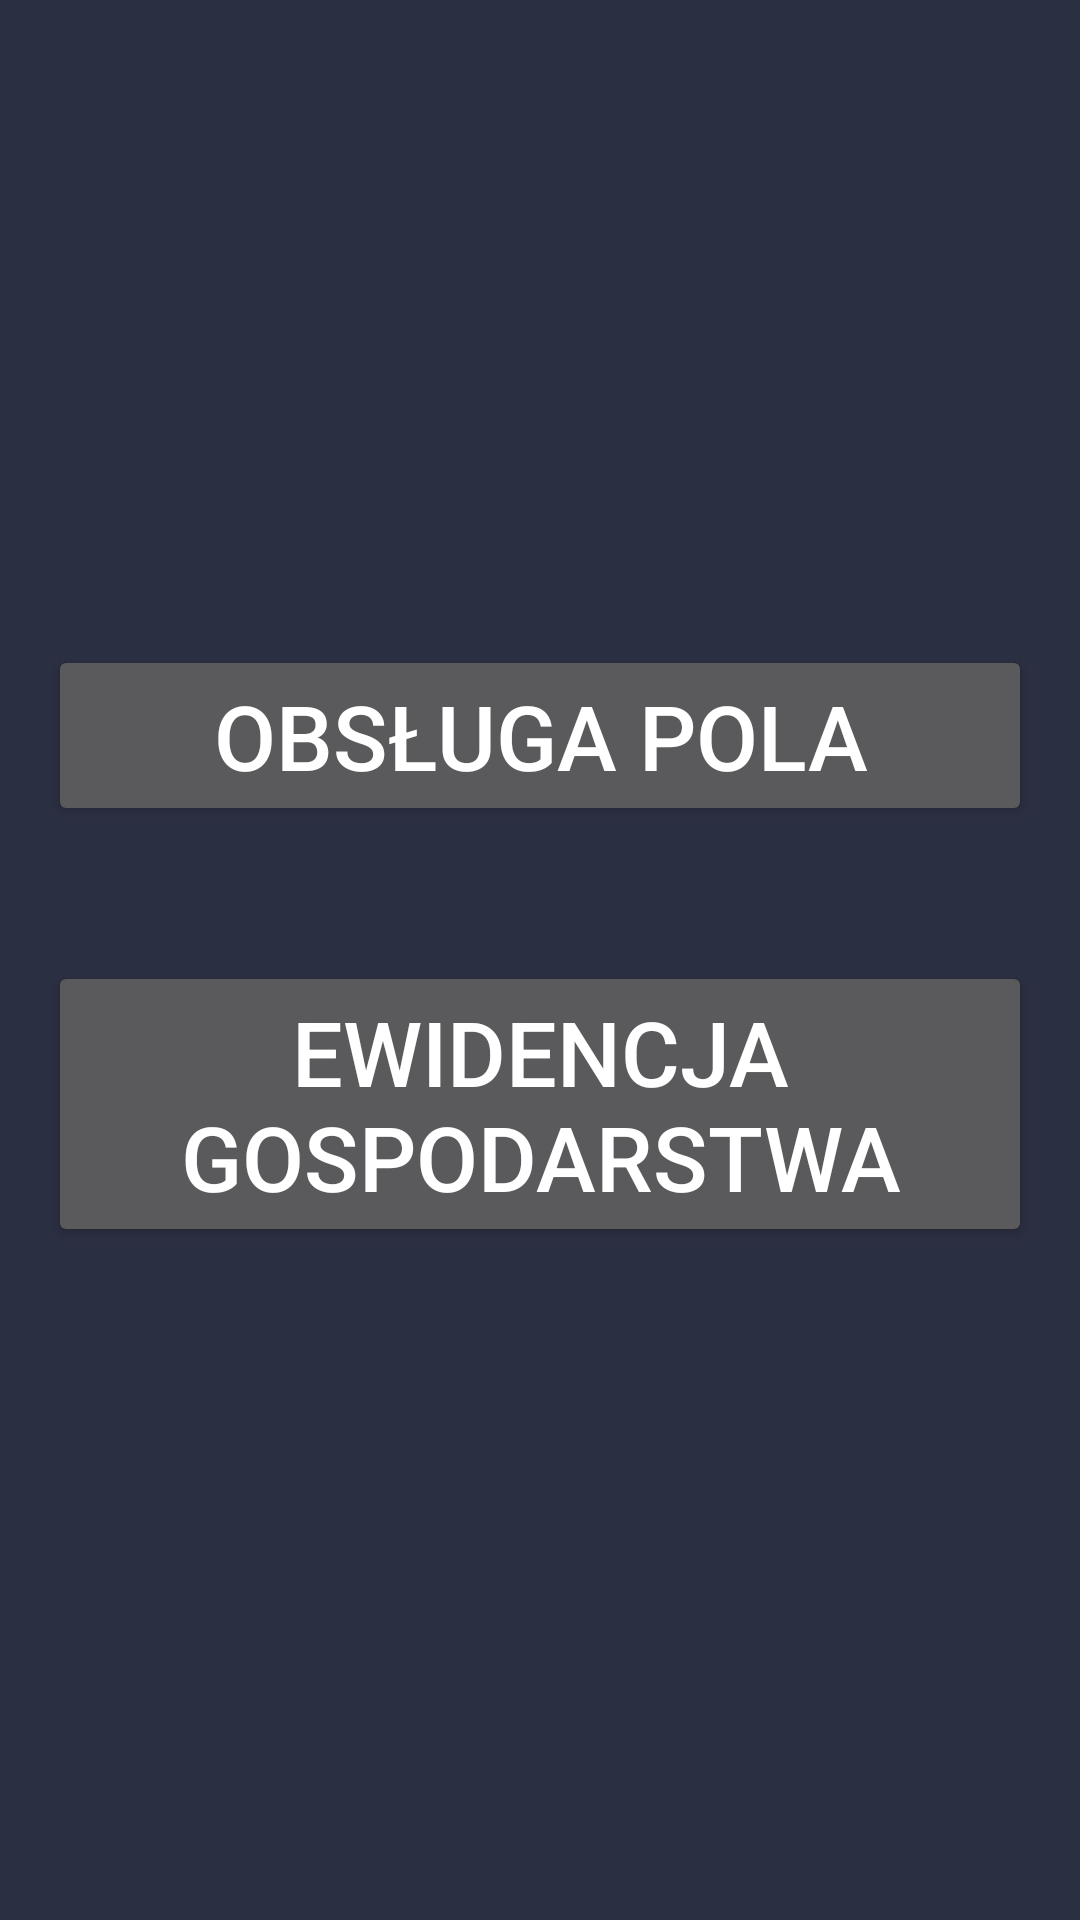

The Android layout XML behind this screen, and the referenced resources:
<!-- AndroidManifest.xml: application theme Theme.AppCompat -->
<!-- res/layout/activity_main.xml -->
<?xml version="1.0" encoding="utf-8"?>
<LinearLayout xmlns:android="http://schemas.android.com/apk/res/android"
    xmlns:app="http://schemas.android.com/apk/res-auto"
    xmlns:tools="http://schemas.android.com/tools"
    android:layout_width="match_parent"
    android:layout_height="match_parent"

    android:background="#2B2F42"
    android:gravity="center"

    android:orientation="vertical"
    tools:context=".MainActivity">

    <Button
        android:id="@+id/btnObsluga"
        android:layout_width="match_parent"
        android:layout_height="wrap_content"

        android:layout_gravity="center"
        android:layout_marginLeft="16dp"
        android:layout_marginTop="16dp"
        android:layout_marginRight="16dp"
        android:layout_marginBottom="25dp"
        android:foregroundGravity="center"
        android:text="@string/obslugaBtn"
        android:textSize="30sp" />

    <Button
        android:id="@+id/btnEwidencja"
        android:layout_width="match_parent"
        android:layout_height="wrap_content"

        android:layout_gravity="center"
        android:layout_marginLeft="16dp"
        android:layout_marginTop="20dp"
        android:layout_marginRight="16dp"
        android:layout_marginBottom="25dp"
        android:foregroundGravity="center"
        android:text="@string/ewidencjaBtn"
        android:textSize="30sp" />
</LinearLayout>
<!-- resources referenced by this layout -->
<resources>
  <string name="ewidencjaBtn">Ewidencja gospodarstwa</string>
  <string name="obslugaBtn">Obsługa pola</string>
</resources>
